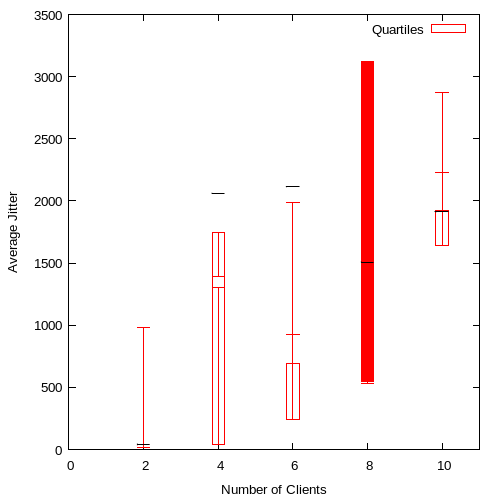

Values plotted in this chart, from the file beside it:
2, 12.750000, 37.5, 43.375, 43.75, 979.250000
4, 1307, 40.75, 2062, 1748, 1393
6, 922.9, 237.9, 2114, 692.2, 1992
8, 2539, 3119, 1509, 545.7, 527.8
10, 2869, 1643, 1913, 1925, 2230
